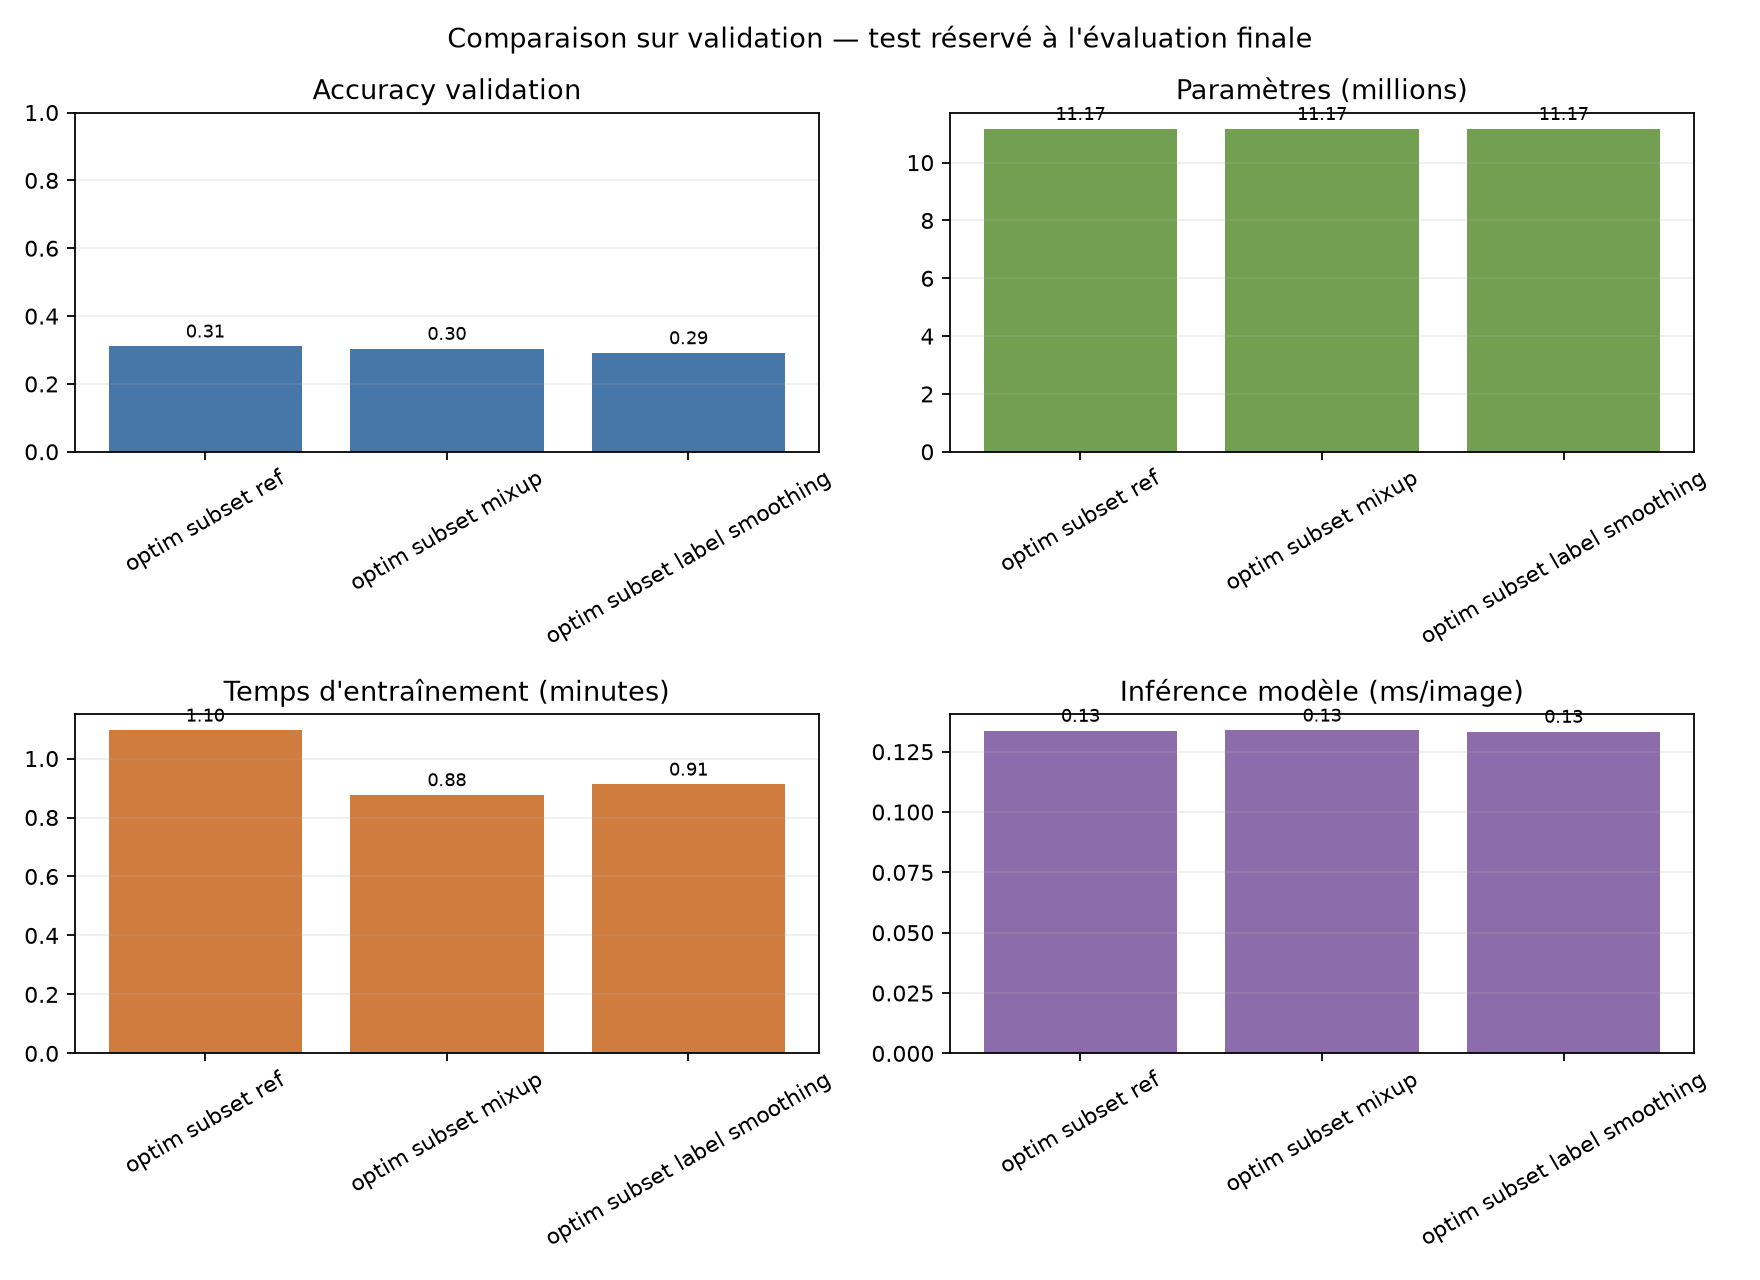

Values plotted in this chart, from the file beside it:
name, model, parameters, validation_accuracy, training_seconds, inference_ms_per_image, device
optim_subset_ref, resnet18, 11173962, 0.3112, 65.75, 0.1338, cuda
optim_subset_mixup, resnet18, 11173962, 0.3042, 52.6, 0.1339, cuda
optim_subset_label_smoothing, resnet18, 11173962, 0.2914, 54.75, 0.1334, cuda
